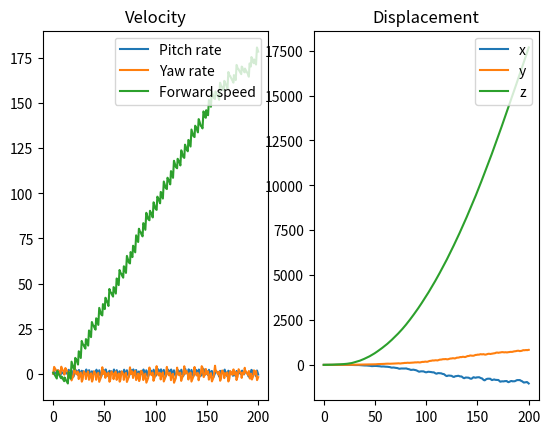
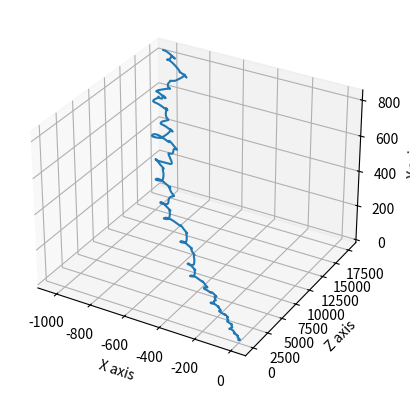

Write the Python code that produced these figures, in order.
import matplotlib.pyplot as plt
import numpy as np
import math
from random import randint


# U = (pitch rate, yaw rate, forward speed)


# individual pilot decision for thrust mode
def decision(direction, freq, decisionCounter, currentVelocity, targetVelocity, B):
    if decisionCounter % freq == 0:
        if currentVelocity[direction] <= targetVelocity[direction]:
            B[direction] = False
        else:
            B[direction] = True
    return B


# pitch, yaw and forward displacement in time step dt is converted to cartesian coordinates
def cartesian(dtDisplacement):
    z = math.sqrt(dtDisplacement[2] ** 2 / (math.tan(dtDisplacement[1]) ** 2 + math.tan(dtDisplacement[0]) ** 2 + 1))
    x = math.tan(dtDisplacement[1]) * z
    y = math.tan(dtDisplacement[0]) * z
    return x, y, z


# program runs for 'hours' number of hours in 'steps' number of steps of size 'dt'
def runsimulation():
    hours = 200  # hours until landing
    dt = 0.1  # time step size (hours)
    yawFreq = 10  # after yawFreq time steps, change yaw rate
    pitchFreq = 9  # after pitchFreq time steps, change pitch rate
    steps = int(hours / dt)  # how many time steps occur
    targetVelocity = np.array([0, 0])  # desired pitch and yaw rates
    currentVelocity = np.array([0, 0, 0.5])  # * math.pi/10      # current pitch and yaw rates
    currentDisplacement = [0, 0, 0]  # initial displacement in cartesian form
    B = [False, False]
    decisionCounter = 0
    time = [0]  # initial time
    timeIn = [0, 0, 0, 0]  # record time in each thruster mode ([(0,0), (0,1), (1,0), (1,1)])
    listCurrentVel = [currentVelocity]  # array of velocities
    displacement = [currentDisplacement]  # array of displacements
    xVals = [currentDisplacement[0]]
    yVals = [currentDisplacement[1]]
    zVals = [currentDisplacement[2]]
    decision(0, pitchFreq, decisionCounter, currentVelocity, targetVelocity, B)  # pilots initial decisions
    decision(1, yawFreq, decisionCounter, currentVelocity, targetVelocity, B)

    thrust1 = np.array([1, 4, -1]) +10 / 20
    thrust2 = np.array([3, -6, 10])+10  / 20
    thrust3 = np.array([-2.5, 1, -2.5])+10 / 20
    thrust4 = np.array([-1, -1.5, -1.5])+10 / 20

    for t in np.linspace(dt, hours, steps):
        time.append(t)
        decisionCounter += 1
        # decision function determines when pilots make decision
        decision(0, pitchFreq, decisionCounter, currentVelocity, targetVelocity, B)
        decision(1, yawFreq, decisionCounter, currentVelocity, targetVelocity, B)

        if B == [False, False]:
            thrust = thrust1
            timeIn[0] += 1
        elif B == [False, True]:
            thrust = thrust2
            timeIn[1] += 1
        elif B == [True, False]:
            thrust = thrust3
            timeIn[2] += 1
        else:
            thrust = thrust4
            timeIn[3] += 1

        currentVelocity = currentVelocity + (dt * thrust)  # update rocket's velocity
        dtDisplacement = currentVelocity * dt
        dtDisplacement2 = np.array(cartesian(dtDisplacement))
        dtDisplacement = np.array(cartesian(dtDisplacement))
        print(dtDisplacement, dtDisplacement2)
        currentDisplacement = currentDisplacement + dtDisplacement

        xVals.append(currentDisplacement[0])
        yVals.append(currentDisplacement[1])
        zVals.append(currentDisplacement[2])

        displacement.append(currentDisplacement)
        listCurrentVel.append(currentVelocity)

    print(timeIn)
    fig1, ax2d = plt.subplots(1, 2)
    ax2d[0].plot(time, listCurrentVel)
    ax2d[0].legend(("Pitch rate", "Yaw rate", "Forward speed"), loc="upper right")
    ax2d[0].set_title('Velocity')
    ax2d[1].plot(time, displacement)
    ax2d[1].legend(("x", "y", "z"), loc="upper right")
    ax2d[1].set_title('Displacement')

    fig2 = plt.figure()
    ax3d = plt.axes(projection="3d")
    ax3d.plot3D(xVals, zVals, yVals)
    ax3d.set_xlabel('X axis')
    ax3d.set_ylabel('Z axis')
    ax3d.set_zlabel('Y axis')
    with open('SetTimeDataFile.txt', 'a') as f:
        f.write("\n" + np.array2string(thrust1, formatter={'float_kind': lambda x: "%.2f" % x}))
        f.write(np.array2string(thrust2, formatter={'float_kind': lambda x: "%.2f" % x}))
        f.write(np.array2string(thrust3, formatter={'float_kind': lambda x: "%.2f" % x}))
        f.write(np.array2string(thrust4, formatter={'float_kind': lambda x: "%.2f" % x}))
        f.write("\nendpoint = " + str(displacement[-1]) + "\nnumber of each choices were:" + str(timeIn))

    plt.show()


runsimulation()
